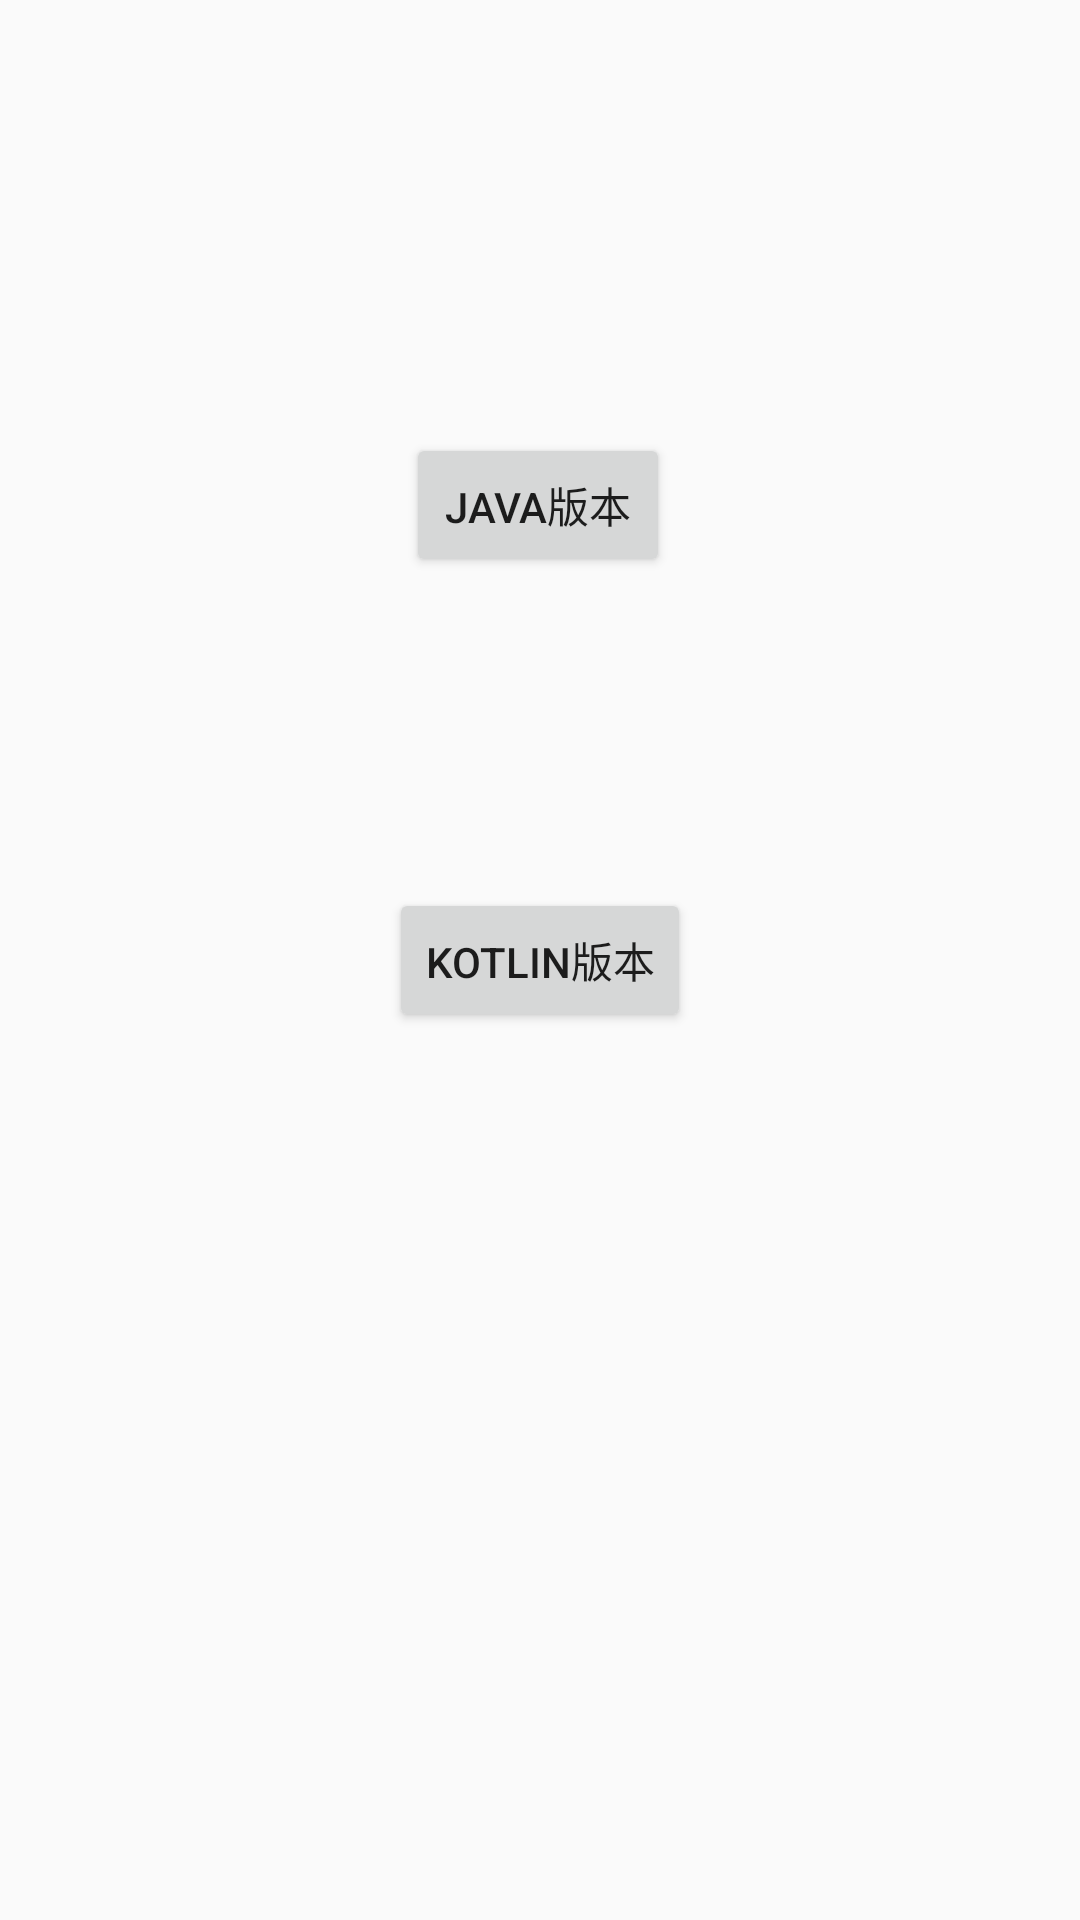

Here is an Android app screen rendered from its layout file. Give the layout XML and the strings, colors and styles it references.
<!-- AndroidManifest.xml: application theme AppTheme -->
<!-- res/layout/activity_main.xml -->
<?xml version="1.0" encoding="utf-8"?>
<androidx.constraintlayout.widget.ConstraintLayout xmlns:android="http://schemas.android.com/apk/res/android"
    xmlns:app="http://schemas.android.com/apk/res-auto"
    xmlns:tools="http://schemas.android.com/tools"
    android:layout_width="match_parent"
    android:layout_height="match_parent"
    tools:context=".MainActivity">

    <Button
        android:layout_width="wrap_content"
        android:layout_height="wrap_content"
        android:onClick="javaVersion"
        android:text="Java版本"
        app:layout_constraintBottom_toBottomOf="parent"
        app:layout_constraintHorizontal_bias="0.498"
        app:layout_constraintLeft_toLeftOf="parent"
        app:layout_constraintRight_toRightOf="parent"
        app:layout_constraintTop_toTopOf="parent"
        app:layout_constraintVertical_bias="0.244" />

    <Button
        android:layout_width="wrap_content"
        android:layout_height="wrap_content"
        android:onClick="kotlinVersion"
        android:text="Kotlin版本"
        app:layout_constraintBottom_toBottomOf="parent"
        app:layout_constraintLeft_toLeftOf="parent"
        app:layout_constraintRight_toRightOf="parent"
        app:layout_constraintTop_toTopOf="parent" />

</androidx.constraintlayout.widget.ConstraintLayout>
<!-- resources referenced by this layout -->
<resources>
  <style name="AppTheme" parent="Theme.AppCompat.Light.DarkActionBar">
          
          <item name="colorPrimary">@color/colorPrimary</item>
          <item name="colorPrimaryDark">@color/colorPrimaryDark</item>
          <item name="colorAccent">@color/colorAccent</item>
      </style>
  <!-- not gathered from this repository: default colours our renderer supplied (Android Studio template values) -->
  <color name="colorPrimary">#FF6200EE</color>
  <color name="colorPrimaryDark">#FF3700B3</color>
  <color name="colorAccent">#FF03DAC5</color>
</resources>
